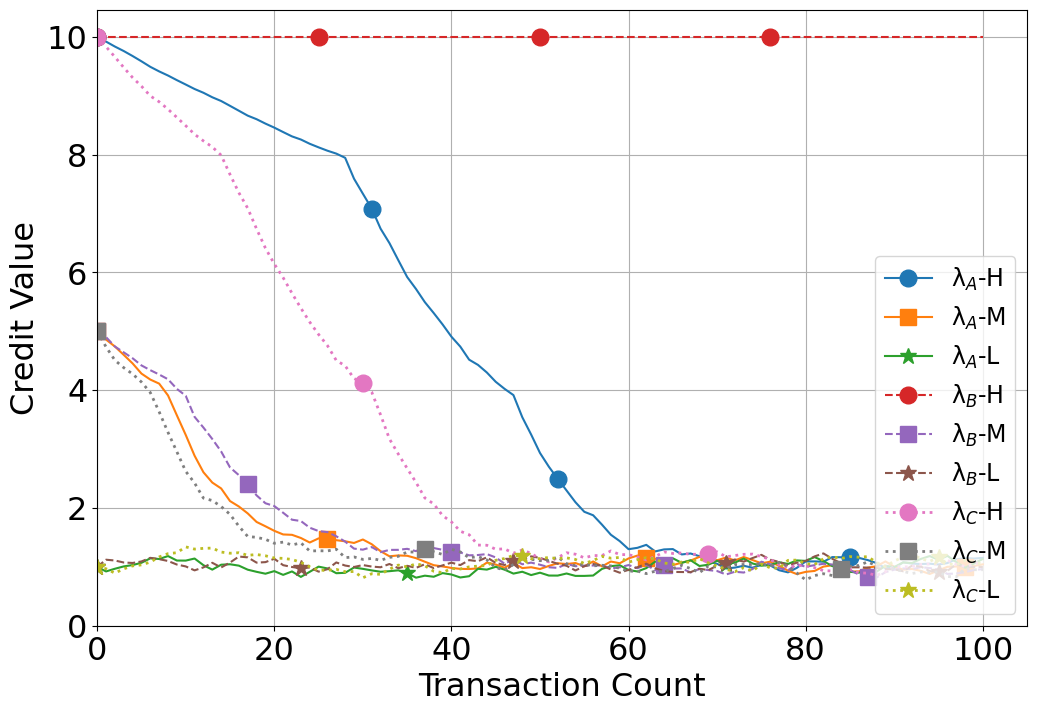

Here is the Python script that generated this plot:
import numpy as np
import matplotlib.pyplot as plt
import pandas as pd

plt.rcParams['font.family'] = 'Times New Roman'


params_A = {
    "H": {
        "λ": 0.99,
        "τ": 0.000001,
        "α": 0.7,
        "γ": 0.3,
        "δ": 0.2,
        "ε": 0.
    },
    "M": {
        "λ": 0.95,
        "τ": -0.000001,
        "α": 0.6,
        "γ": 0.2,
        "δ": 0.1,
        "ε": 0.15
    },
    "L": {
        "λ": 0.88,
        "τ": -0.00001,
        "α": 0.35,
        "γ": 0.15,
        "δ": 0.1,
        "ε": 0.1
    }
}


params_B = {
  "H": {
        "λ": 1,
        "τ": 0.000001,
        "α": 0.7,
        "γ": 0.3,
        "δ": 0.2,
        "ε": 0.2
    },
    "M": {
        "λ": 0.96,
        "τ": -0.000001,
        "α": 0.6,
        "γ": 0.2,
        "δ": 0.1,
        "ε": 0.15
    },
    "L": {
        "λ": 0.89,
        "τ": -0.00001,
        "α": 0.35,
        "γ": 0.15,
        "δ": 0.1,
        "ε": 0.1
    }
}


params_C = {
   "H": {
        "λ": 0.98,
        "τ": 0.000001,
        "α": 0.7,
        "γ": 0.3,
        "δ": 0.2,
        "ε": 0.2
    },
    "M": {
        "λ": 0.94,
        "τ": -0.000001,
        "α": 0.6,
        "γ": 0.2,
        "δ": 0.1,
        "ε": 0.15
    },
    "L": {
        "λ": 0.87,
        "τ": -0.00001,
        "α": 0.35,
        "γ": 0.15,
        "δ": 0.1,
        "ε": 0.1
    }
}


ranges = {
    "H": [8, 11],
    "M": [4, 8],
    "L": [0, 4]
}


transaction_count = 100


init_levels = ["H", "M", "L"]
init_RPs = [10, 5, 1]
marker_styles = ['o', 's', '*'] 

plt.figure(figsize=(12, 8))


for level_0, RP_0, marker_style in zip(init_levels, init_RPs, marker_styles):
    RP_values = [RP_0]
    level_values = [level_0]

    for transaction in range(1, transaction_count + 1):
        previous_level = level_values[-1]
        previous_RP = RP_values[-1]
        params_for_level = params_A[previous_level]

        λ = params_for_level["λ"]
        τ = params_for_level["τ"]
        α = params_for_level["α"]
        γ = params_for_level["γ"]
        δ = params_for_level["δ"]
        ε = params_for_level["ε"]
        
        DQ = np.random.randint(0, 4)
        OT = np.random.randint(0, 4)
        DS = np.random.randint(0, 4)
        DI = np.random.randint(0, 4)
        '''
        DQ = np.random.randint(4, 8)
        OT = np.random.randint(4, 8)
        DS = np.random.randint(4, 8)
        DI = np.random.randint(4, 8)
        
        DQ = np.random.randint(8, 11)
        OT = np.random.randint(8, 11)
        DS = np.random.randint(8, 11)
        DI = np.random.randint(8, 11)
    
        '''
        RP = λ * previous_RP * np.exp(τ * transaction) + (1 - λ) * (
                α * DQ + γ * OT + δ * DS + ε * DI)

        if RP > 10:
            RP = 10

        current_level = None
        for level, range_values in ranges.items():
            if range_values[0] <= RP < range_values[1]:
                current_level = level
                break

        RP_values.append(RP)
        level_values.append(current_level)

    window_size = 15
    mean_series = pd.Series(RP_values).rolling(window=window_size).mean()

    plt.plot(range(transaction_count + 1), RP_values, label=f"λ$_A$-{level_0}",marker=marker_style, markevery=0.3,
        markersize=12)


for level_0, RP_0, marker_style in zip(init_levels, init_RPs, marker_styles):
    RP_values = [RP_0]
    level_values = [level_0]

    for transaction in range(1, transaction_count + 1):
        previous_level = level_values[-1]
        previous_RP = RP_values[-1]
        params_for_level = params_B[previous_level]

        λ = params_for_level["λ"]
        τ = params_for_level["τ"]
        α = params_for_level["α"]
        γ = params_for_level["γ"]
        δ = params_for_level["δ"]
        ε = params_for_level["ε"]

        
        DQ = np.random.randint(0, 4)
        OT = np.random.randint(0, 4)
        DS = np.random.randint(0, 4)
        DI = np.random.randint(0, 4)
        '''
        DQ = np.random.randint(4, 8)
        OT = np.random.randint(4, 8)
        DS = np.random.randint(4, 8)
        DI = np.random.randint(4, 8)
        
        DQ = np.random.randint(8, 11)
        OT = np.random.randint(8, 11)
        DS = np.random.randint(8, 11)
        DI = np.random.randint(8, 11)
    
        '''

        RP = λ * previous_RP * np.exp(τ * transaction) + (1 - λ) * (
                α * DQ + γ * OT + δ * DS + ε * DI)

        if RP > 10:
            RP = 10

        current_level = None
        for level, range_values in ranges.items():
            if range_values[0] <= RP < range_values[1]:
                current_level = level
                break

        RP_values.append(RP)
        level_values.append(current_level)

    window_size = 15
    mean_series = pd.Series(RP_values).rolling(window=window_size).mean()

    plt.plot(range(transaction_count + 1), RP_values, linestyle='--', label=f"λ$_B$-{level_0}",marker=marker_style, markevery=0.2,
        markersize=12)
      

for level_0, RP_0, marker_style in zip(init_levels, init_RPs, marker_styles):
    RP_values = [RP_0]
    level_values = [level_0]

    for transaction in range(1, transaction_count + 1):
        previous_level = level_values[-1]
        previous_RP = RP_values[-1]
        params_for_level = params_C[previous_level]

        λ = params_for_level["λ"]
        τ = params_for_level["τ"]
        α = params_for_level["α"]
        γ = params_for_level["γ"]
        δ = params_for_level["δ"]
        ε = params_for_level["ε"]


        
        DQ = np.random.randint(0, 4)
        OT = np.random.randint(0, 4)
        DS = np.random.randint(0, 4)
        DI = np.random.randint(0, 4)
        '''
        DQ = np.random.randint(4, 8)
        OT = np.random.randint(4, 8)
        DS = np.random.randint(4, 8)
        DI = np.random.randint(4, 8)
        
        DQ = np.random.randint(8, 11)
        OT = np.random.randint(8, 11)
        DS = np.random.randint(8, 11)
        DI = np.random.randint(8, 11)
    
        '''

        RP = λ * previous_RP * np.exp(τ * transaction) + (1 - λ) * (
                α * DQ + γ * OT + δ * DS + ε * DI)

        if RP > 10:
            RP = 10

        current_level = None
        for level, range_values in ranges.items():
            if range_values[0] <= RP < range_values[1]:
                current_level = level
                break

        RP_values.append(RP)
        level_values.append(current_level)

    window_size = 15
    mean_series = pd.Series(RP_values).rolling(window=window_size).mean()

    plt.plot(range(transaction_count + 1), RP_values, linestyle=':',
             label=f"λ$_C$-{level_0}",linewidth=2,marker=marker_style, markevery=0.4,
        markersize=12)

plt.xticks(fontsize=23)
plt.yticks(fontsize=23)
plt.xlabel("Transaction Count",fontsize=23)
plt.ylabel("Credit Value",fontsize=23)
plt.xlim(left=0)
plt.ylim(bottom=0)
plt.axhline(0, color='black', linewidth=0.5)
plt.axvline(0, color='black', linewidth=0.5)
plt.legend(loc='lower right',fontsize=17)
plt.grid()
plt.show()
